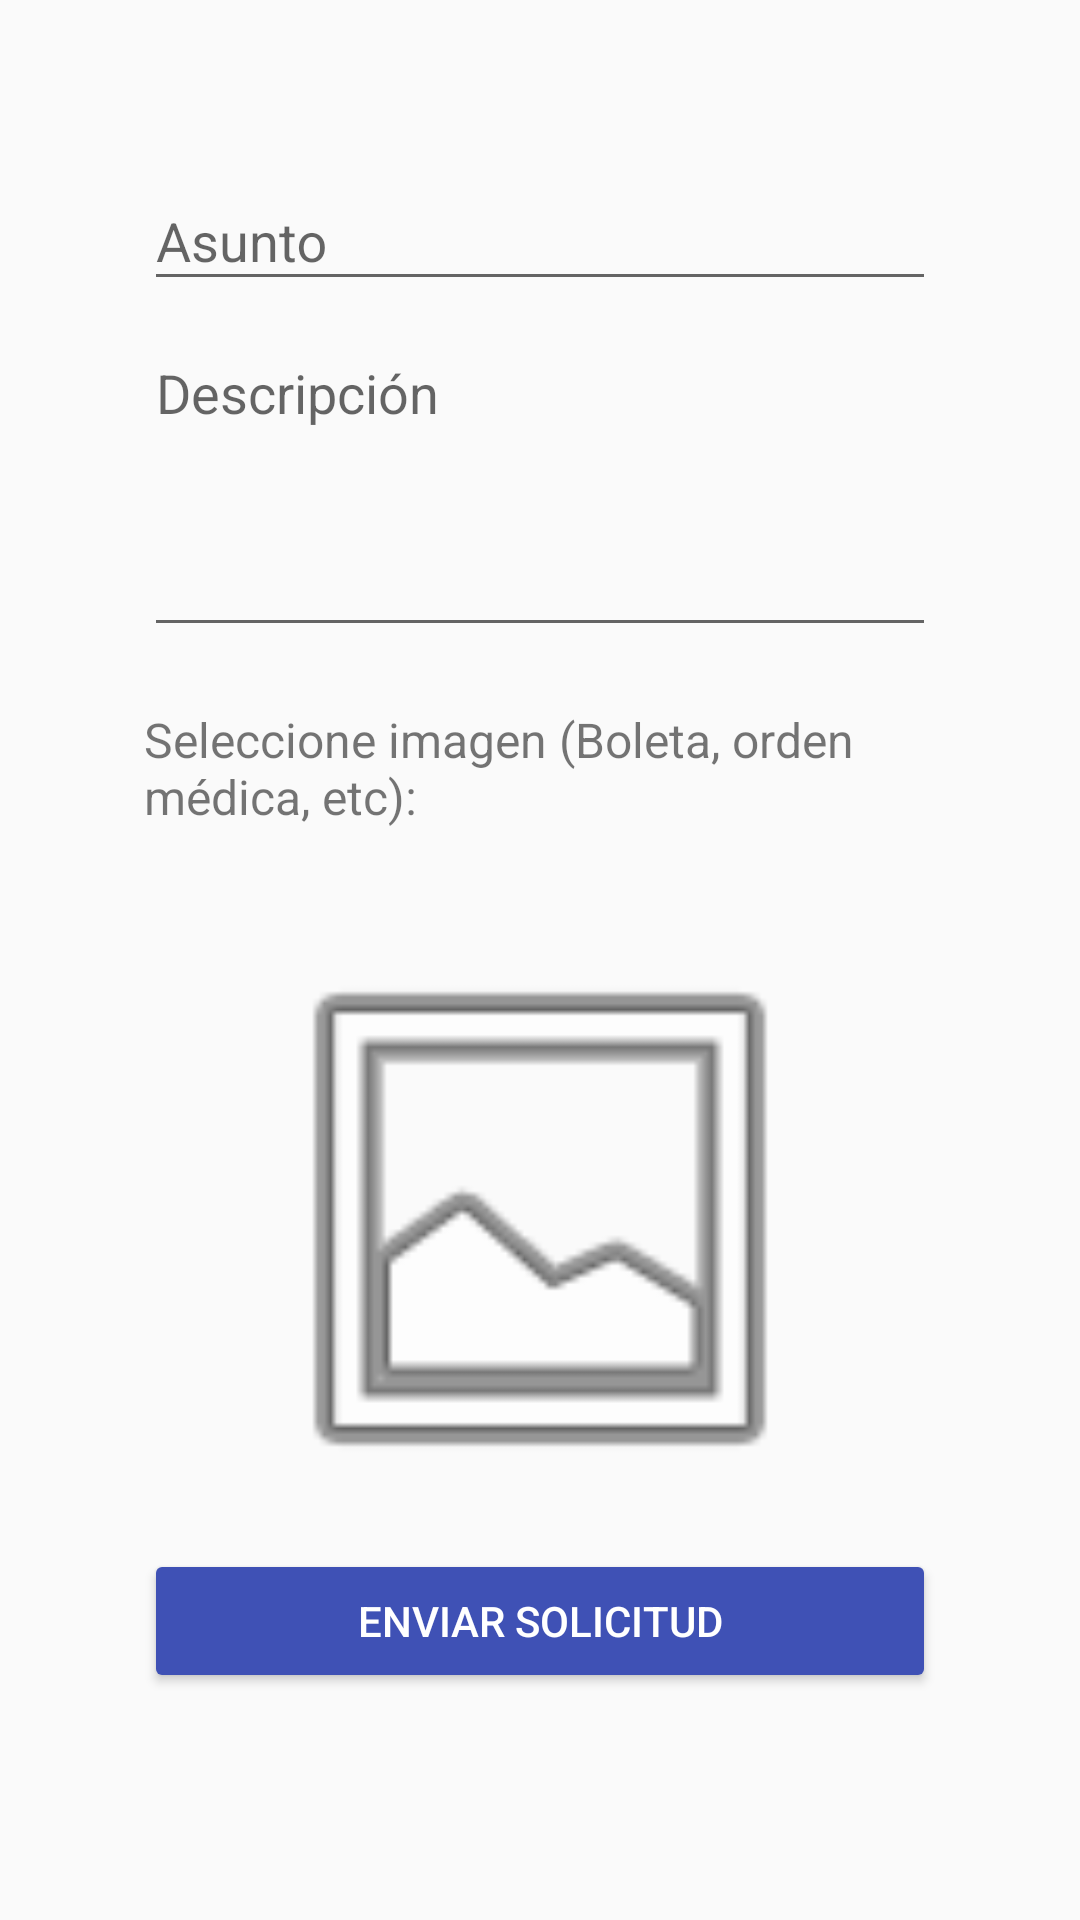

The Android layout XML behind this screen, and the referenced resources:
<!-- AndroidManifest.xml: application theme AppTheme -->
<!-- res/layout/activity_storage.xml -->
<?xml version="1.0" encoding="utf-8"?>
<androidx.coordinatorlayout.widget.CoordinatorLayout xmlns:android="http://schemas.android.com/apk/res/android"
    xmlns:app="http://schemas.android.com/apk/res-auto"
    xmlns:tools="http://schemas.android.com/tools"
    android:layout_width="match_parent"
    android:layout_height="match_parent"
    android:paddingBottom="16dp"
    android:paddingLeft="16dp"
    android:paddingRight="16dp"
    android:paddingTop="16dp"
    android:orientation="vertical"
    tools:context=".view.Storage">

    <ScrollView
        android:layout_width="match_parent"
        android:layout_height="match_parent"
        android:layout_weight="1"
        android:fillViewport="true"
        >
        <LinearLayout
            android:layout_width="match_parent"
            android:layout_height="match_parent"
            android:orientation= "vertical"
            android:padding="@dimen/padding_horizontal_login">

            <com.google.android.material.textfield.TextInputLayout
                android:layout_width="match_parent"
                android:layout_height="wrap_content">

                <com.google.android.material.textfield.TextInputEditText
                    android:id= "@+id/edtAsunto"
                    android:layout_width="match_parent"
                    android:layout_height="wrap_content"
                    android:hint="@string/hint_asunto"
                    />
            </com.google.android.material.textfield.TextInputLayout>

            <com.google.android.material.textfield.TextInputLayout
                android:layout_width="match_parent"
                android:layout_height="wrap_content">

                <com.google.android.material.textfield.TextInputEditText
                    android:id= "@+id/edtDescripcion"
                    android:layout_width="match_parent"
                    android:layout_height="wrap_content"
                    android:hint="@string/hint_descripcion"
                    android:inputType="textMultiLine"
                    android:ems="100"
                    android:maxLines="4"
                    android:lines="4"
                    android:gravity="left"
                    />
            </com.google.android.material.textfield.TextInputLayout>


            <TextView
                android:id="@+id/textView"
                android:layout_width="match_parent"
                android:layout_height="wrap_content"
                android:text="@string/labelReembolso"
                android:layout_marginTop="20sp"
                android:textSize="16dp"/>

            <ImageView
                android:id="@+id/imvImage"
                android:layout_width="200dp"
                android:layout_height="200dp"
                android:layout_gravity="center_horizontal"
                android:src="@android:drawable/ic_menu_gallery"
                android:layout_marginTop="30sp"/>

            <Button
                android:id="@+id/btnUpload"
                android:layout_width="match_parent"
                android:layout_height="wrap_content"
                android:text="@string/upload_reembolso"
                android:theme="@style/RaisedButtonDark"
                android:layout_marginTop="10sp"/>

        </LinearLayout>

    </ScrollView>

</androidx.coordinatorlayout.widget.CoordinatorLayout>
<!-- resources referenced by this layout -->
<resources>
  <dimen name="padding_horizontal_login">32sp</dimen>
  <string name="hint_asunto">Asunto</string>
  <string name="hint_descripcion">Descripción</string>
  <string name="labelReembolso">Seleccione imagen (Boleta, orden médica, etc):</string>
  <string name="upload_reembolso">Enviar solicitud</string>
  <style name="RaisedButtonDark" parent="Theme.AppCompat.Light">
          <item name="colorButtonNormal">@color/primary</item>
          <item name="colorControlHighlight">@color/primary_light</item>
          <item name="android:textColor">@android:color/white</item>
      </style>
  <style name="AppTheme" parent="Theme.AppCompat.Light.DarkActionBar">
          
          <item name="colorPrimary">@color/colorPrimary</item>
          <item name="colorPrimaryDark">@color/colorPrimaryDark</item>
          <item name="colorAccent">@color/colorAccent</item>
      </style>
  <color name="primary">#3F51B5</color>
  <color name="primary_light">#C5CAE9</color>
  <color name="colorPrimary">#3F51B5</color>
  <color name="colorPrimaryDark">#303F9F</color>
  <color name="colorAccent">#FF4081</color>
</resources>
